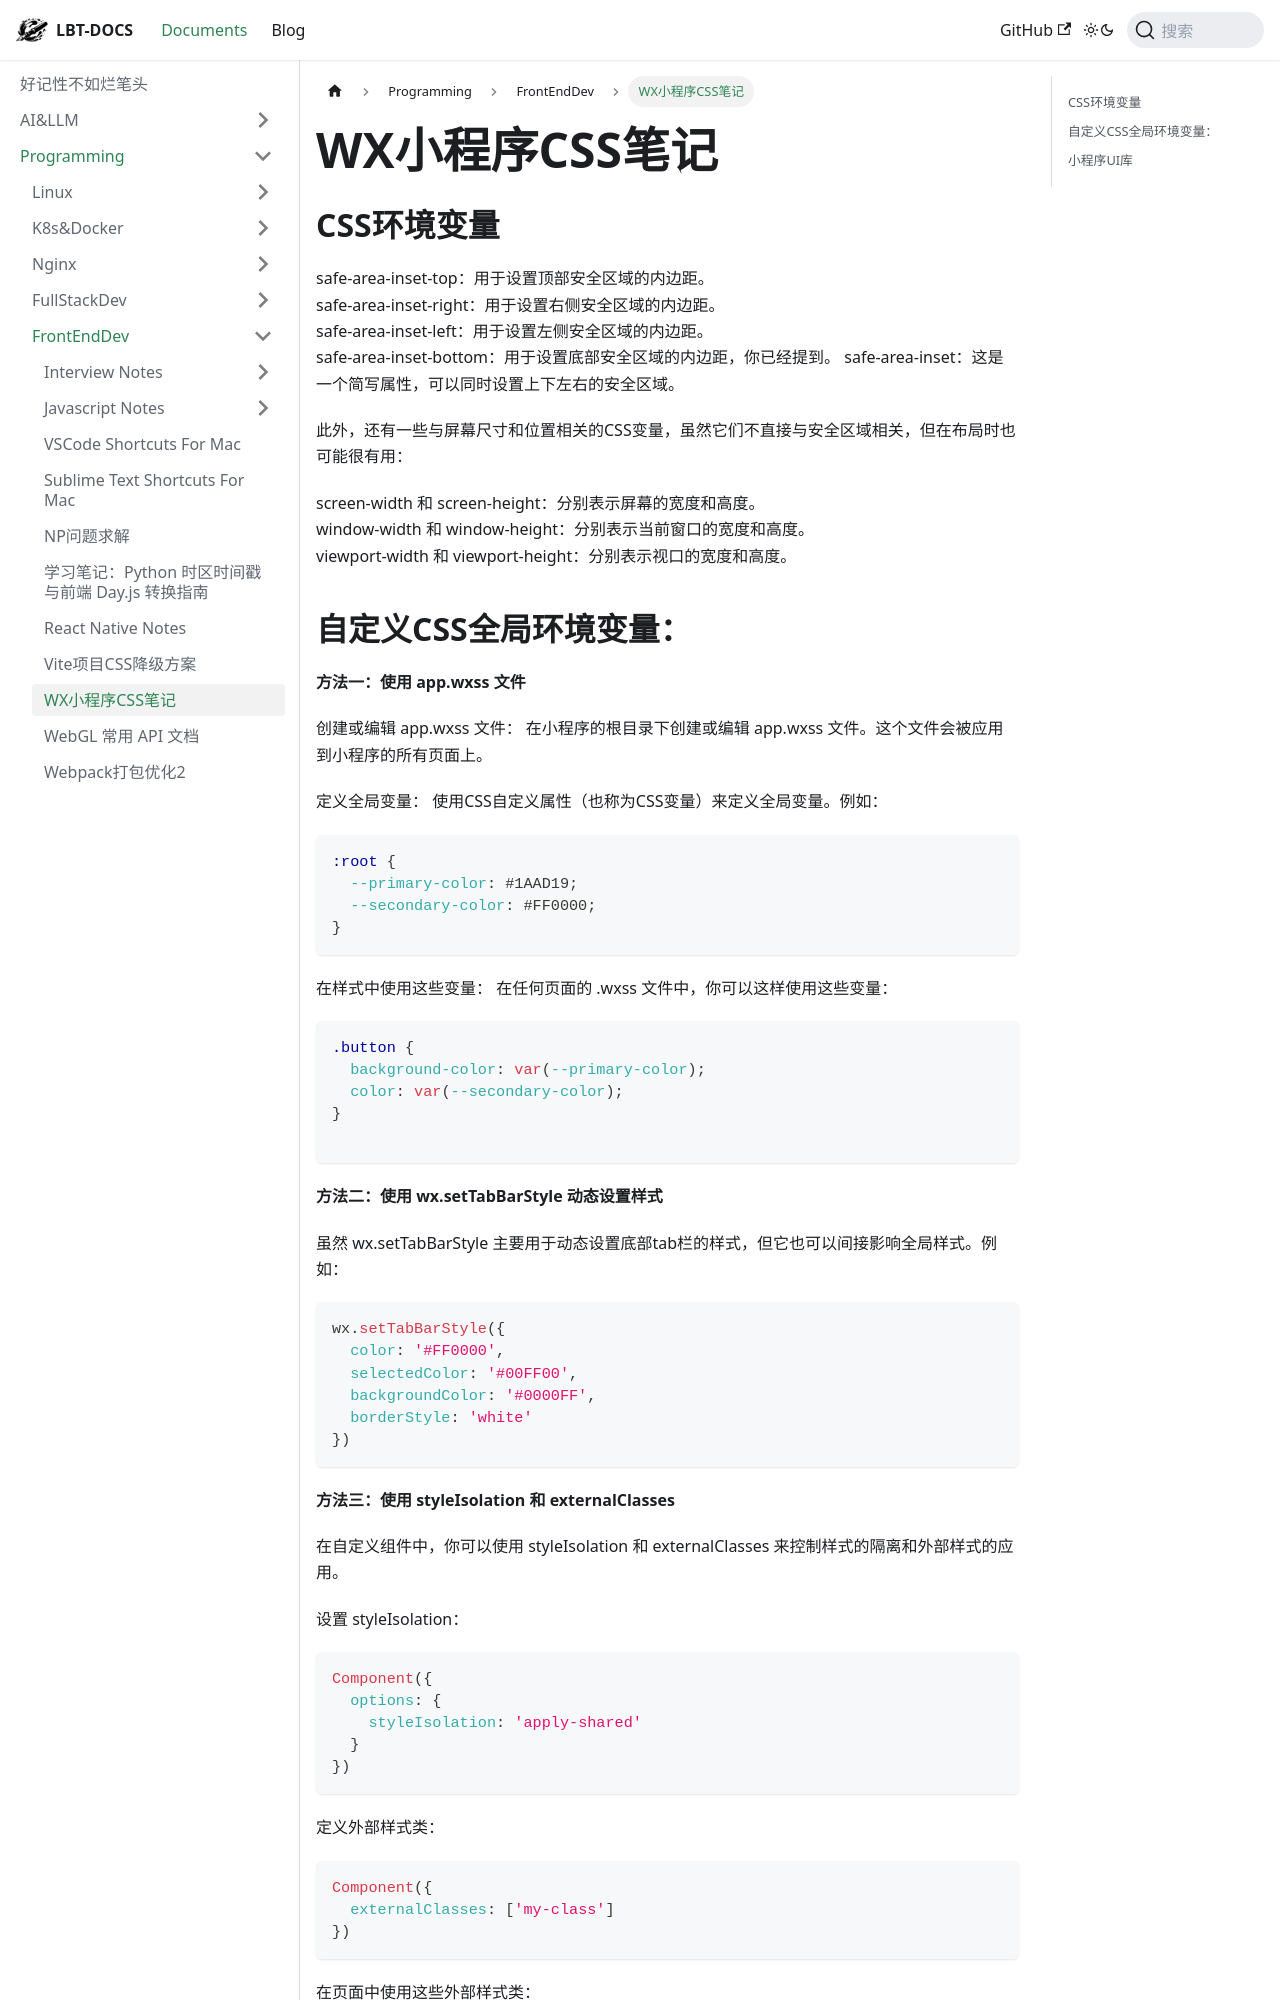

repository: fhvknb/lbt-docs · page: docs/Programming/FrontEndDev/WX小程序CSS笔记.html · generator: docusaurus

## CSS环境变量

safe-area-inset-top：用于设置顶部安全区域的内边距。  
safe-area-inset-right：用于设置右侧安全区域的内边距。  
safe-area-inset-left：用于设置左侧安全区域的内边距。  
safe-area-inset-bottom：用于设置底部安全区域的内边距，你已经提到。 
safe-area-inset：这是一个简写属性，可以同时设置上下左右的安全区域。

此外，还有一些与屏幕尺寸和位置相关的CSS变量，虽然它们不直接与安全区域相关，但在布局时也可能很有用：

screen-width 和 screen-height：分别表示屏幕的宽度和高度。  
window-width 和 window-height：分别表示当前窗口的宽度和高度。  
viewport-width 和 viewport-height：分别表示视口的宽度和高度。
